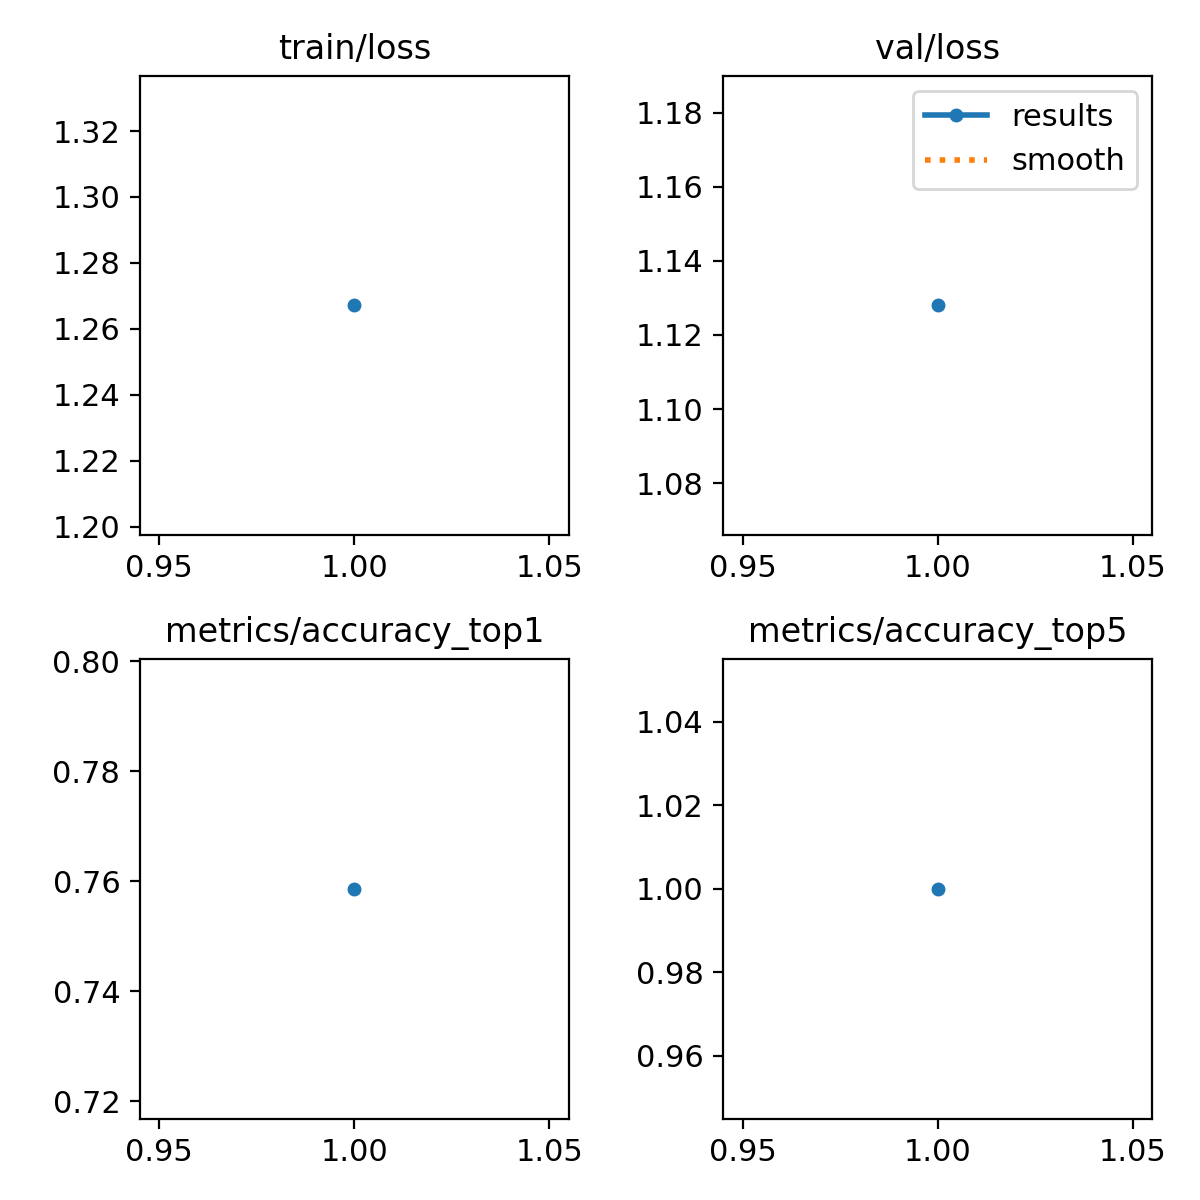

The file beside this chart, header and first rows:
epoch, train/loss, metrics/accuracy_top1, metrics/accuracy_top5, val/loss, lr/pg0, lr/pg1, lr/pg2
1, 1.267, 0.7586, 1, 1.128, 0.0002342, 0.0002342, 0.0002342
